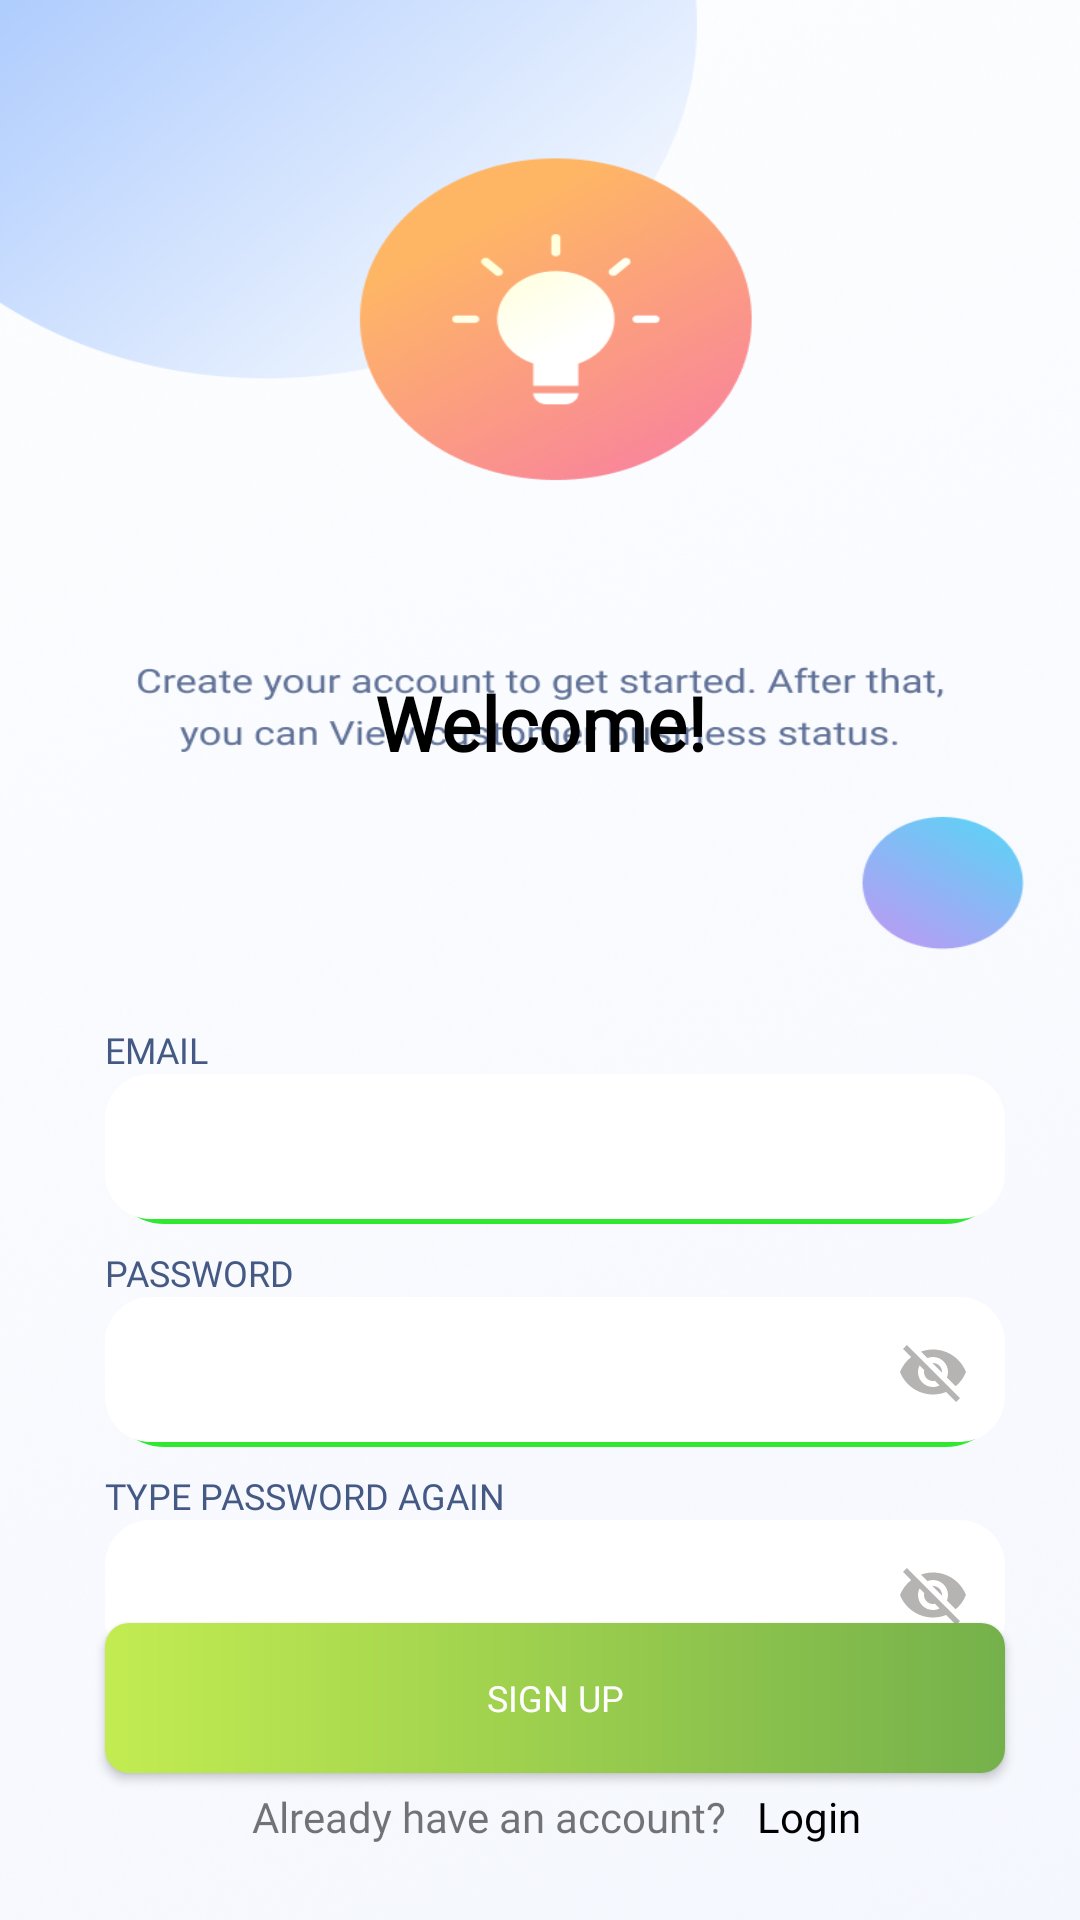

Reconstruct the res/layout file that produces this screen, plus the resources it refers to.
<!-- AndroidManifest.xml: application theme Theme.EggyApp -->
<!-- res/layout/activity_sign_up.xml -->
<?xml version="1.0" encoding="utf-8"?>
<androidx.constraintlayout.widget.ConstraintLayout xmlns:android="http://schemas.android.com/apk/res/android"
    xmlns:app="http://schemas.android.com/apk/res-auto"
    xmlns:tools="http://schemas.android.com/tools"
    android:layout_width="match_parent"
    android:layout_height="match_parent"
    android:layout_gravity="center_vertical"
    android:background="@drawable/registeration_bg"
    tools:context=".MainActivity">

    <TextView
        android:id="@+id/welcome"
        android:layout_width="wrap_content"
        android:layout_height="wrap_content"
        android:layout_marginTop="224dp"
        android:gravity="center"
        android:text="Welcome!"
        android:fontFamily="@font/roboto_medium"
        android:textColor="@color/black"
        android:textSize="@dimen/ExtraLarge"
        android:textStyle="bold"
        app:layout_constraintEnd_toEndOf="parent"
        app:layout_constraintStart_toStartOf="parent"
        app:layout_constraintTop_toTopOf="parent" />


    <TextView
        android:id="@+id/txtemail"
        android:layout_width="wrap_content"
        android:layout_height="wrap_content"
        android:layout_marginTop="84dp"
        android:fontFamily="@font/roboto_medium"
        android:text="@string/email"
        android:textColor="@color/label_color"
        android:textSize="@dimen/Small"
        app:layout_constraintEnd_toEndOf="parent"
        app:layout_constraintHorizontal_bias="0.108"
        app:layout_constraintStart_toStartOf="parent"
        app:layout_constraintTop_toBottomOf="@+id/welcome" />

    <com.google.android.material.textfield.TextInputLayout
        android:id="@+id/username"
        android:layout_width="@dimen/editText_width"
        android:layout_height="50dp"
        android:focusable="true"
        app:boxBackgroundColor="#FFF"
        app:boxStrokeColor="#FFF"
        app:boxStrokeWidth="0dp"
        android:fontFamily="@font/roboto_medium"
        app:boxStrokeWidthFocused="0dp"
        app:errorEnabled="false"
        app:hintEnabled="false"
        app:layout_constraintEnd_toEndOf="parent"
        app:layout_constraintHorizontal_bias="0.0"
        app:layout_constraintStart_toStartOf="@+id/txtemail"
        app:layout_constraintTop_toBottomOf="@+id/txtemail">

       <com.google.android.material.textfield.TextInputEditText
            android:layout_width="match_parent"
            android:layout_height="match_parent"
           android:padding="@dimen/ten"
            android:background="@drawable/edittextdesign"
           />
    </com.google.android.material.textfield.TextInputLayout>

    <TextView
        android:id="@+id/textView2"
        android:layout_width="wrap_content"
        android:layout_height="wrap_content"
        android:text="@string/password"
        android:textSize="@dimen/Small"
        android:layout_marginTop="8dp"
        android:fontFamily="@font/roboto_medium"
        android:textColor="@color/label_color"
        app:layout_constraintEnd_toEndOf="parent"
        app:layout_constraintHorizontal_bias="0.0"
        app:layout_constraintStart_toStartOf="@+id/username"
        app:layout_constraintTop_toBottomOf="@+id/username" />

    <com.google.android.material.textfield.TextInputLayout
        android:id="@+id/password"
        android:layout_width="@dimen/editText_width"
        android:layout_height="50dp"
        android:clickable="true"
        android:focusable="true"
        android:fontFamily="@font/roboto_medium"
        android:gravity="center_vertical"
        app:boxBackgroundColor="#FFF"
        app:boxStrokeColor="#FFF"
        app:boxStrokeWidth="0dp"
        app:boxStrokeWidthFocused="0dp"
        app:errorEnabled="false"
        app:hintEnabled="false"
        app:layout_constraintEnd_toEndOf="@+id/username"
        app:layout_constraintHorizontal_bias="0.0"
        app:layout_constraintStart_toStartOf="@+id/username"
        app:layout_constraintTop_toBottomOf="@+id/textView2"
        app:passwordToggleEnabled="true"
        app:passwordToggleTint="@color/light_grey">

        <com.google.android.material.textfield.TextInputEditText
            android:layout_width="@dimen/editText_width"
            android:layout_height="match_parent"
            android:background="@drawable/edittextdesign"
            android:padding="10dp" />
    </com.google.android.material.textfield.TextInputLayout>


    <TextView
        android:id="@+id/txtagainpass"
        android:layout_width="wrap_content"
        android:layout_height="wrap_content"
        android:text="TYPE PASSWORD AGAIN"
        android:textSize="@dimen/Small"
        android:layout_marginTop="8dp"
        android:fontFamily="@font/roboto_medium"
        android:textColor="@color/label_color"
        app:layout_constraintEnd_toEndOf="parent"
        app:layout_constraintHorizontal_bias="0.0"
        app:layout_constraintStart_toStartOf="@+id/password"
        app:layout_constraintTop_toBottomOf="@+id/password" />

    <com.google.android.material.textfield.TextInputLayout
        android:id="@+id/textInputLayout"
        android:layout_width="@dimen/editText_width"
        android:layout_height="50dp"
        android:focusable="true"
        app:boxBackgroundColor="#FFF"
        app:boxStrokeColor="#FFF"
        app:boxStrokeWidth="0dp"
        android:fontFamily="@font/roboto_medium"
        app:boxStrokeWidthFocused="0dp"
        app:errorEnabled="false"
        app:hintEnabled="false"
        app:layout_constraintEnd_toEndOf="parent"
        app:layout_constraintHorizontal_bias="0.0"
        app:layout_constraintStart_toStartOf="@+id/txtagainpass"
        app:layout_constraintTop_toBottomOf="@+id/txtagainpass"
        app:passwordToggleEnabled="true"
        app:passwordToggleTint="@color/light_grey">

        <EditText
            android:layout_width="@dimen/editText_width"
            android:layout_height="match_parent"
            android:background="@drawable/edittextdesign"
            android:padding="10dp" />
    </com.google.android.material.textfield.TextInputLayout>

    <Button
        android:id="@+id/register"
        android:layout_width="@dimen/editText_width"
        android:layout_height="50dp"
        android:background="@drawable/btn_greencolor"
        android:fontFamily="@font/roboto"
        android:text="@string/sign_up"
        android:textColor="@color/white"
        android:textSize="@dimen/Small"
        app:layout_constraintBottom_toTopOf="@+id/textView3"
        app:layout_constraintEnd_toEndOf="@+id/textInputLayout"
        app:layout_constraintHorizontal_bias="1.0"
        app:layout_constraintStart_toStartOf="@+id/textInputLayout" />

    <TextView
        android:id="@+id/textView3"
        android:layout_width="wrap_content"
        android:layout_height="wrap_content"
        android:layout_marginStart="44dp"
        android:fontFamily="@font/roboto"
        android:padding="5dp"
        android:layout_marginBottom="20dp"
        android:text="@string/already_have_an_account"
        app:layout_constraintBottom_toBottomOf="parent"
        app:layout_constraintStart_toStartOf="@+id/register"
        app:layout_constraintTop_toTopOf="@+id/login"
        app:layout_constraintVertical_bias="0.157" />

    <TextView
        android:id="@+id/login"
        android:layout_width="wrap_content"
        android:layout_height="wrap_content"
        android:layout_marginBottom="20dp"
        android:fontFamily="@font/roboto_medium"
        android:gravity="center"
        android:padding="5dp"
        android:text="@string/login"
        android:textColor="@color/black"
        app:layout_constraintBottom_toBottomOf="parent"
        app:layout_constraintEnd_toEndOf="parent"
        app:layout_constraintHorizontal_bias="0.0"
        app:layout_constraintStart_toEndOf="@+id/textView3" />

</androidx.constraintlayout.widget.ConstraintLayout>
<!-- resources referenced by this layout -->
<resources>
  <color name="black">#FF000000</color>
  <color name="label_color">#445984</color>
  <color name="light_grey">#B6B3B3</color>
  <color name="white">#FFFFFFFF</color>
  <dimen name="ExtraLarge">25sp</dimen>
  <dimen name="Small">12sp</dimen>
  <dimen name="editText_width">300dp</dimen>
  <dimen name="ten">10dp</dimen>
  <!-- drawable btn_greencolor (drawable) -->
  <?xml version="1.0" encoding="utf-8"?>
  <shape xmlns:android="http://schemas.android.com/apk/res/android" android:shape="rectangle">
      <gradient android:angle="360" android:startColor="#C2EC51" android:endColor="#75B14B"/>
      <corners android:radius="8dp"/>
  </shape>
  <!-- drawable edittextdesign (drawable) -->
  <?xml version="1.0" encoding="utf-8"?>
  <layer-list xmlns:android="http://schemas.android.com/apk/res/android">
  
      
  
      
  
  
      
      <item>
          <shape android:shape="rectangle">
              <solid android:color="#F528E828" />
              <corners android:radius="20dp"
                  />
          </shape>
      </item>
  
      
      <item android:bottom="5px" >
          <shape android:shape="rectangle">
              <solid android:color="#FFFFFF" />
              <corners android:radius="15dp"
                  />
          </shape>
      </item>
  </layer-list>
  <!-- drawable registeration_bg: png bitmap (drawable, 916632 bytes) -->
  <string name="already_have_an_account">Already have an account? </string>
  <string name="email">EMAIL</string>
  <string name="login">Login</string>
  <string name="password">PASSWORD</string>
  <string name="sign_up">SIGN UP</string>
  <style name="Theme.EggyApp" parent="Theme.AppCompat.Light.NoActionBar">
          
          <item name="colorPrimary">@color/light_green</item>
          <item name="colorPrimaryVariant">@color/light_grey</item>
          <item name="colorOnPrimary">@color/white</item>
          
          
          <item name="android:statusBarColor" tools:targetApi="l">@color/black</item>
          
      </style>
  <color name="light_green">#F528E828</color>
</resources>
